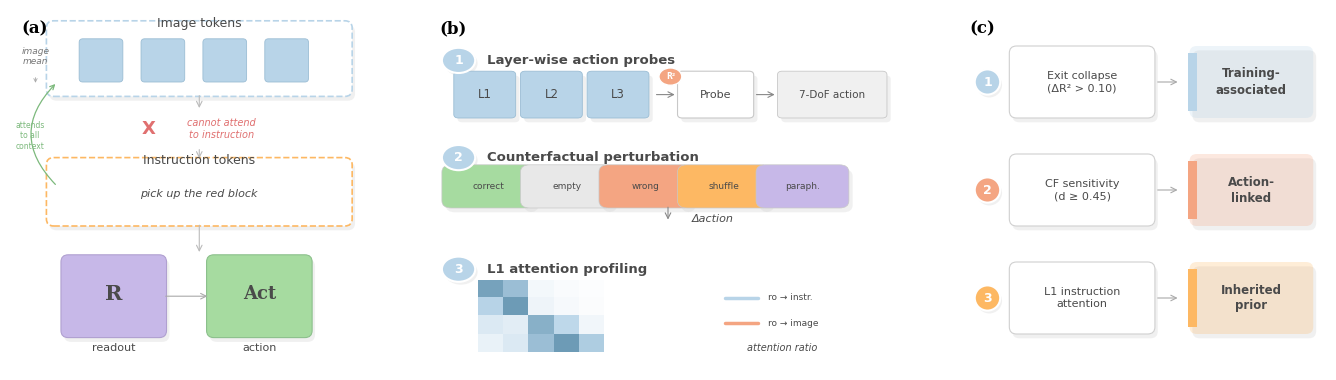

Python code for this plot: (Note: this script raises an exception after producing the figure.)
#!/usr/bin/env python3
"""Fig 1: Overview diagram — VLA sequence structure, analysis methods, finding classification."""

import matplotlib
matplotlib.use('Agg')
import matplotlib.pyplot as plt
import matplotlib.patches as mpatches
from matplotlib.patches import FancyBboxPatch, FancyArrowPatch, Circle
from matplotlib.colors import LinearSegmentedColormap
import numpy as np

plt.rcParams.update({
    'font.family': 'serif',
    'font.serif': ['Times New Roman', 'DejaVu Serif'],
    'font.sans-serif': ['Helvetica', 'Arial', 'DejaVu Sans'],
    'axes.facecolor': 'white',
    'figure.facecolor': 'white',
    'axes.edgecolor': 'none',
    'axes.linewidth': 0,
    'xtick.bottom': False,
    'ytick.left': False,
    'xtick.labelbottom': False,
    'ytick.labelleft': False,
})

C = {
    'sky_blue': '#B8D4E8',
    'salmon': '#F4A582',
    'mint_green': '#A6DBA0',
    'gold': '#FDB863',
    'lavender': '#C7B8E8',
    'light_gray': '#F0F0F0',
    'medium_gray': '#E0E0E0',
    'dark': '#4A4A4A',
    'soft_red': '#E07070',
    'soft_green': '#7CB97C',
}
SANS = {'fontfamily': 'sans-serif'}
SERIF = {'fontfamily': 'serif'}


def shadow_box(ax, x, y, w, h, fc, ec='#C8C8C8', lw=0.8,
               bs="round,pad=0.02", alpha=1.0, ls='-'):
    ax.add_patch(FancyBboxPatch((x+0.008, y-0.012), w, h, boxstyle=bs,
                 facecolor='#D0D0D0', edgecolor='none', alpha=0.3, zorder=1))
    p = FancyBboxPatch((x, y), w, h, boxstyle=bs, facecolor=fc,
                       edgecolor=ec, linewidth=lw, alpha=alpha,
                       linestyle=ls, zorder=2)
    ax.add_patch(p)
    return p


def num_circle(ax, x, y, n, color, r=0.035, fs=9):
    ax.add_patch(Circle((x+0.005, y-0.008), r, fc='#D0D0D0', ec='none',
                        alpha=0.3, zorder=1))
    ax.add_patch(Circle((x, y), r, fc=color, ec='white', lw=1.5, zorder=3))
    ax.text(x, y, str(n), ha='center', va='center', fontsize=fs,
            fontweight='bold', color='white', zorder=4, **SANS)


def arrow(ax, s, e, color='#888888', lw=1.0, style='->', rad=0.0, ms=10):
    conn = f'arc3,rad={rad}'
    a = FancyArrowPatch(s, e, arrowstyle=style, connectionstyle=conn,
                        color=color, lw=lw, mutation_scale=ms, zorder=3)
    ax.add_patch(a)
    return a


# ── Figure ────────────────────────────────────────────────────────────────────
fig = plt.figure(figsize=(14, 4), dpi=300)

# Panel axes — extra left margin for panel (a) labels
ax_a = fig.add_axes([0.04, 0.05, 0.26, 0.90])
ax_b = fig.add_axes([0.34, 0.05, 0.34, 0.90])
ax_c = fig.add_axes([0.72, 0.05, 0.26, 0.90])

for ax in [ax_a, ax_b, ax_c]:
    ax.set_xlim(0, 1)
    ax.set_ylim(0, 1)
    ax.axis('off')

# ═══════════════════════════════════════════════════════════════════════════════
# Panel (a): VLA Sequence Structure
# ═══════════════════════════════════════════════════════════════════════════════
ax_a.text(0.03, 0.97, '(a)', fontsize=12, fontweight='bold', va='top', **SERIF)

# Image tokens dashed region
shadow_box(ax_a, 0.12, 0.78, 0.80, 0.17, fc='white', ec=C['sky_blue'],
           lw=1.2, ls='--', bs="round,pad=0.02")
ax_a.text(0.52, 0.98, 'Image tokens', ha='center', va='top',
          fontsize=9, color=C['dark'], **SANS)

# 4 token squares
for tx in [0.20, 0.37, 0.54, 0.71]:
    shadow_box(ax_a, tx, 0.81, 0.10, 0.10, fc=C['sky_blue'],
               ec='#9BBDD4', lw=0.6, bs="round,pad=0.01")

# image_mean label (left, outside the box)
ax_a.text(0.07, 0.87, 'image\nmean', ha='center', va='center',
          fontsize=6.5, color='#777777', style='italic', **SANS)
arrow(ax_a, (0.07, 0.82), (0.07, 0.79), color='#AAAAAA', lw=0.6, ms=6)

# Vertical connector arrow
arrow(ax_a, (0.52, 0.77), (0.52, 0.72), color='#BBBBBB', lw=0.8)

# Causal mask X marker — use plain 'X' to avoid glyph issues
ax_a.text(0.38, 0.67, 'X', fontsize=13, ha='center', va='center',
          color=C['soft_red'], fontweight='bold', zorder=5, **SANS)
ax_a.text(0.58, 0.67, 'cannot attend\nto instruction',
          ha='center', va='center', fontsize=7, color=C['soft_red'],
          style='italic', **SANS, linespacing=1.3)

# Vertical connector
arrow(ax_a, (0.52, 0.62), (0.52, 0.58), color='#BBBBBB', lw=0.8)

# Instruction tokens dashed region
shadow_box(ax_a, 0.12, 0.42, 0.80, 0.15, fc='white', ec=C['gold'],
           lw=1.2, ls='--', bs="round,pad=0.02")
ax_a.text(0.52, 0.60, 'Instruction tokens', ha='center', va='top',
          fontsize=9, color=C['dark'], **SANS)
ax_a.text(0.52, 0.49, 'pick up the red block', ha='center', va='center',
          fontsize=8, color=C['dark'], style='italic', **SANS)

# "attends to all context" arc arrow on left
arrow(ax_a, (0.13, 0.51), (0.13, 0.80), color=C['soft_green'],
      lw=0.9, rad=-0.5, ms=8)
ax_a.text(0.055, 0.65, 'attends\nto all\ncontext', ha='center', va='center',
          fontsize=5.5, color=C['soft_green'], **SANS, linespacing=1.2)

# Vertical connector
arrow(ax_a, (0.52, 0.41), (0.52, 0.32), color='#BBBBBB', lw=0.8)

# Readout box
shadow_box(ax_a, 0.16, 0.11, 0.25, 0.19, fc=C['lavender'],
           ec='#B0A0D0', lw=0.8, bs="round,pad=0.02")
ax_a.text(0.285, 0.21, 'R', ha='center', va='center',
          fontsize=15, fontweight='bold', color=C['dark'], **SERIF)
ax_a.text(0.285, 0.06, 'readout', ha='center', va='center',
          fontsize=8, color=C['dark'], **SANS)

# Action box
shadow_box(ax_a, 0.56, 0.11, 0.25, 0.19, fc=C['mint_green'],
           ec='#8CC08C', lw=0.8, bs="round,pad=0.02")
ax_a.text(0.685, 0.21, 'Act', ha='center', va='center',
          fontsize=13, fontweight='bold', color=C['dark'], **SERIF)
ax_a.text(0.685, 0.06, 'action', ha='center', va='center',
          fontsize=8, color=C['dark'], **SANS)

# Arrow R → Act
arrow(ax_a, (0.42, 0.205), (0.55, 0.205), color='#AAAAAA', lw=0.8)


# ═══════════════════════════════════════════════════════════════════════════════
# Panel (b): Three Analysis Methods
# ═══════════════════════════════════════════════════════════════════════════════
ax_b.text(0.02, 0.97, '(b)', fontsize=12, fontweight='bold', va='top', **SERIF)

# ── Method 1: Layer-wise action probes ──
m1_y = 0.74
num_circle(ax_b, 0.06, m1_y + 0.12, '1', C['sky_blue'])
ax_b.text(0.12, m1_y + 0.12, 'Layer-wise action probes', ha='left',
          va='center', fontsize=9.5, fontweight='bold', color=C['dark'], **SANS)

for lx, ll in zip([0.06, 0.20, 0.34], ['L1', 'L2', 'L3']):
    shadow_box(ax_b, lx, m1_y - 0.03, 0.11, 0.11, fc=C['sky_blue'],
               ec='#9BBDD4', lw=0.6, bs="round,pad=0.01")
    ax_b.text(lx + 0.055, m1_y + 0.025, ll, ha='center', va='center',
              fontsize=8.5, color=C['dark'], **SANS)

arrow(ax_b, (0.47, m1_y + 0.025), (0.52, m1_y + 0.025), color='#888888', lw=0.8)

# Probe box
shadow_box(ax_b, 0.53, m1_y - 0.03, 0.14, 0.11, fc='white',
           ec='#C8C8C8', lw=0.8, bs="round,pad=0.01")
ax_b.text(0.60, m1_y + 0.025, 'Probe', ha='center', va='center',
          fontsize=8, color=C['dark'], **SANS)

# R² badge on arrow
r2_x, r2_y = 0.505, m1_y + 0.075
ax_b.add_patch(Circle((r2_x, r2_y), 0.024, fc=C['salmon'], ec='white',
                       lw=1.0, zorder=5))
ax_b.text(r2_x, r2_y, 'R²', ha='center', va='center',
          fontsize=5.5, color='white', fontweight='bold', zorder=6, **SANS)

arrow(ax_b, (0.68, m1_y + 0.025), (0.73, m1_y + 0.025), color='#888888', lw=0.8)

# 7-DoF box
shadow_box(ax_b, 0.74, m1_y - 0.03, 0.21, 0.11, fc=C['light_gray'],
           ec='#C8C8C8', lw=0.6, bs="round,pad=0.01")
ax_b.text(0.845, m1_y + 0.025, '7-DoF action', ha='center', va='center',
          fontsize=7.5, color=C['dark'], **SANS)


# ── Method 2: Counterfactual perturbation ──
m2_y = 0.43
num_circle(ax_b, 0.06, m2_y + 0.16, '2', C['sky_blue'])
ax_b.text(0.12, m2_y + 0.16, 'Counterfactual perturbation', ha='left',
          va='center', fontsize=9.5, fontweight='bold', color=C['dark'], **SANS)

pills = [
    ('correct',   C['mint_green'], 'v'),
    ('empty',     '#E8E8E8',       'O'),
    ('wrong',     C['salmon'],     'x'),
    ('shuffle',   C['gold'],       's'),
    ('paraph.',   C['lavender'],   '~'),
]
pw, pg = 0.155, 0.165
for i, (label, color, sym) in enumerate(pills):
    px = 0.045 + i * pg
    shadow_box(ax_b, px, m2_y + 0.04, pw, 0.08, fc=color,
               ec='#C8C8C8', lw=0.5, bs="round,pad=0.02")
    ax_b.text(px + pw/2, m2_y + 0.08, label, ha='center', va='center',
              fontsize=6.5, color=C['dark'], **SANS)

# Arrow down to delta-action
arrow(ax_b, (0.50, m2_y + 0.03), (0.50, m2_y - 0.02), color='#888888', lw=0.8)
ax_b.text(0.55, m2_y - 0.01, 'Δaction', ha='left', va='center',
          fontsize=8, color=C['dark'], style='italic', **SANS)


# ── Method 3: L1 attention profiling ──
m3_y = 0.04
num_circle(ax_b, 0.06, m3_y + 0.24, '3', C['sky_blue'])
ax_b.text(0.12, m3_y + 0.24, 'L1 attention profiling', ha='left',
          va='center', fontsize=9.5, fontweight='bold', color=C['dark'], **SANS)

# Heatmap in figure coordinates
# ax_b is at [0.34, 0.05, 0.34, 0.90] in figure coords
hm_l = 0.34 + 0.10 * 0.34
hm_b = 0.05 + (m3_y + 0.01) * 0.90
hm_w = 0.09
hm_h = 0.18
heatmap_ax = fig.add_axes([hm_l, hm_b, hm_w, hm_h])

attn_data = np.array([
    [0.85, 0.65, 0.08, 0.04, 0.02],
    [0.50, 0.90, 0.12, 0.06, 0.03],
    [0.25, 0.20, 0.75, 0.45, 0.10],
    [0.15, 0.25, 0.65, 0.90, 0.55],
])
cmap = LinearSegmentedColormap.from_list('pb', ['#FFFFFF', C['sky_blue'], '#5B8EAA'])
heatmap_ax.imshow(attn_data, cmap=cmap, aspect='auto', vmin=0, vmax=1)
heatmap_ax.set_xticks([])
heatmap_ax.set_yticks(range(4))
heatmap_ax.set_yticklabels(['img', 'img', 'inst', 'ro'], fontsize=6.5, **SANS)
heatmap_ax.tick_params(axis='y', length=0, pad=2)
for sp in heatmap_ax.spines.values():
    sp.set_visible(False)

# Legend
lx = 0.62
ax_b.plot([lx, lx+0.07], [m3_y+0.16, m3_y+0.16], color=C['sky_blue'],
          lw=2.5, zorder=3, solid_capstyle='round')
ax_b.text(lx+0.09, m3_y+0.16, 'ro → instr.', fontsize=6.5,
          va='center', color=C['dark'], **SANS)

ax_b.plot([lx, lx+0.07], [m3_y+0.09, m3_y+0.09], color=C['salmon'],
          lw=2.5, zorder=3, solid_capstyle='round')
ax_b.text(lx+0.09, m3_y+0.09, 'ro → image', fontsize=6.5,
          va='center', color=C['dark'], **SANS)

ax_b.text(lx+0.12, m3_y+0.02, 'attention ratio', fontsize=7,
          ha='center', va='center', color=C['dark'], style='italic', **SANS)


# ═══════════════════════════════════════════════════════════════════════════════
# Panel (c): Finding Classification
# ═══════════════════════════════════════════════════════════════════════════════
ax_c.text(0.02, 0.97, '(c)', fontsize=12, fontweight='bold', va='top', **SERIF)

findings = [
    ('1', C['sky_blue'], 'Exit collapse\n(ΔR² > 0.10)',
     'Training-\nassociated', C['sky_blue'], 0.80),
    ('2', C['salmon'],   'CF sensitivity\n(d ≥ 0.45)',
     'Action-\nlinked',     C['salmon'],   0.50),
    ('3', C['gold'],     'L1 instruction\nattention',
     'Inherited\nprior',    C['gold'],     0.20),
]

for num, col, desc, cat, cat_col, yc in findings:
    num_circle(ax_c, 0.07, yc, num, col)

    # Description box
    shadow_box(ax_c, 0.15, yc-0.08, 0.36, 0.16, fc='white',
               ec='#D0D0D0', lw=0.8, bs="round,pad=0.02")
    ax_c.text(0.33, yc, desc, ha='center', va='center',
              fontsize=8, color=C['dark'], **SANS, linespacing=1.3)

    # Arrow
    arrow(ax_c, (0.53, yc), (0.60, yc), color='#AAAAAA', lw=0.8)

    # Category box — left accent bar + tinted background
    # Accent bar (thin rectangle on left edge)
    bar = mpatches.Rectangle((0.62, yc-0.08), 0.025, 0.16,
                              facecolor=cat_col, edgecolor='none', zorder=3)
    ax_c.add_patch(bar)
    # Tinted background
    shadow_box(ax_c, 0.645, yc-0.08, 0.30, 0.16, fc=cat_col,
               ec='none', lw=0, bs="round,pad=0.02", alpha=0.25)
    ax_c.text(0.795, yc, cat, ha='center', va='center',
              fontsize=8.5, fontweight='bold', color=C['dark'],
              **SANS, linespacing=1.3)


# ── Save ──────────────────────────────────────────────────────────────────────
_REPO_ROOT = os.path.dirname(os.path.dirname(os.path.dirname(os.path.dirname(os.path.abspath(__file__)))))
out = os.path.join(_REPO_ROOT, 'docs', 'paper', 'figures')
fig.savefig(f'{out}/fig_overview.pdf', bbox_inches='tight', pad_inches=0.02)
fig.savefig(f'{out}/fig_overview.png', bbox_inches='tight', pad_inches=0.02, dpi=300)
plt.close()
print("Done: fig_overview.pdf + fig_overview.png")
